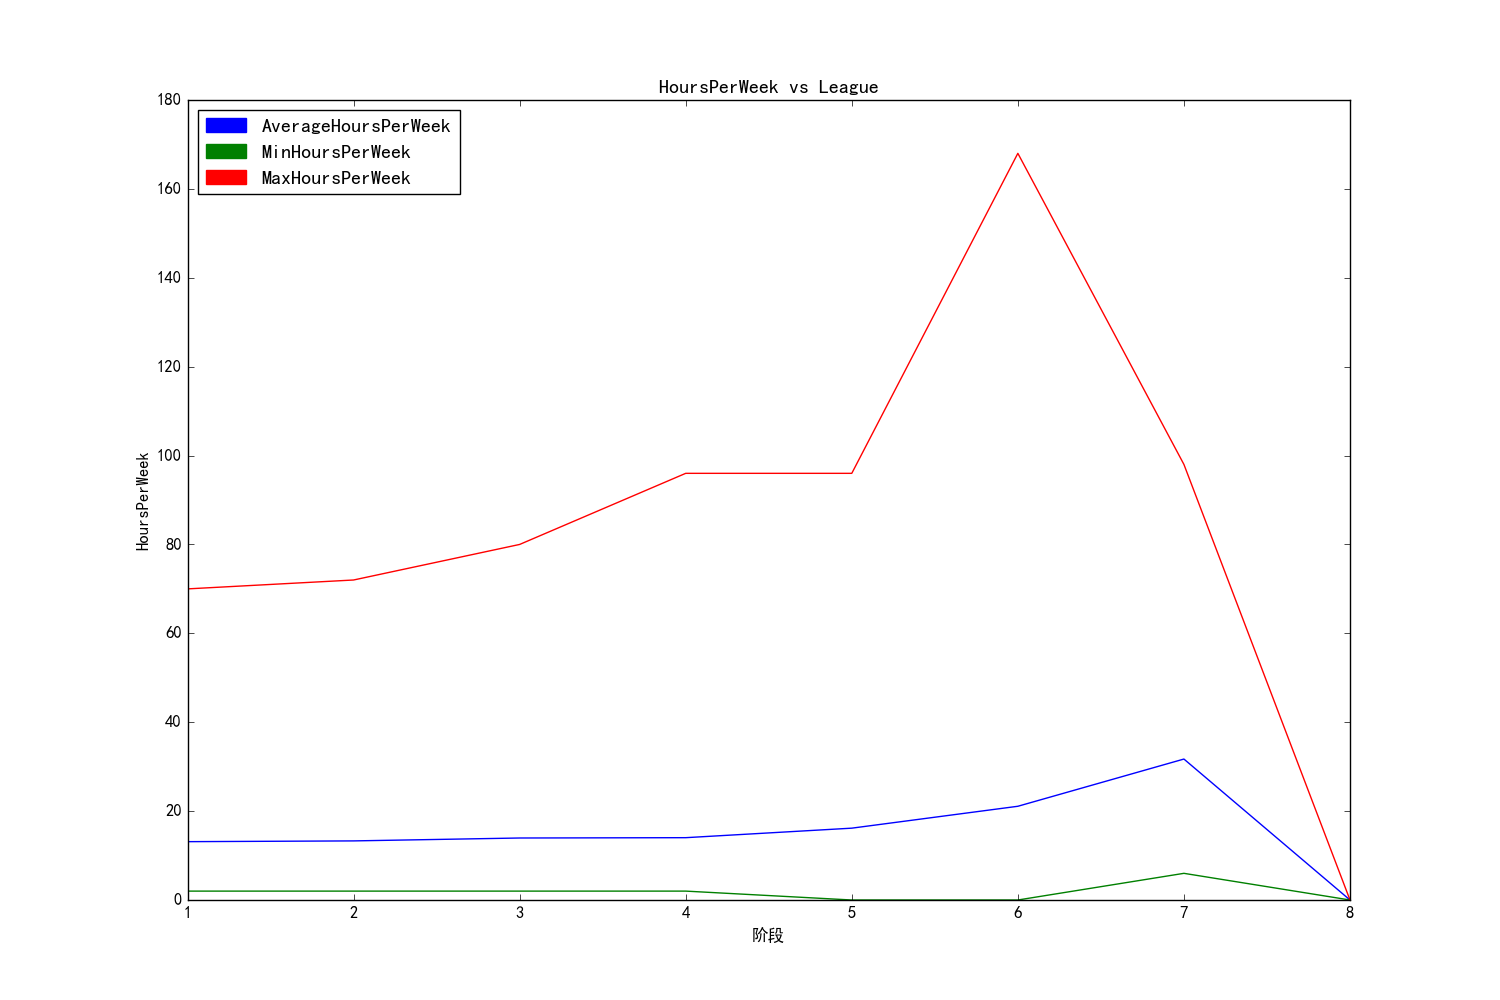

Values plotted in this chart, from the file beside it:
LeagueIndex, min, max, mean
1, 2.0, 70.0, 13.13
2, 2.0, 72.0, 13.3
3, 2.0, 80.0, 13.95
4, 2.0, 96.0, 14.02
5, 0.0, 96.0, 16.16
6, 0.0, 168.0, 21.09
7, 6.0, 98.0, 31.71
8, 0.0, 0.0, 0.0
